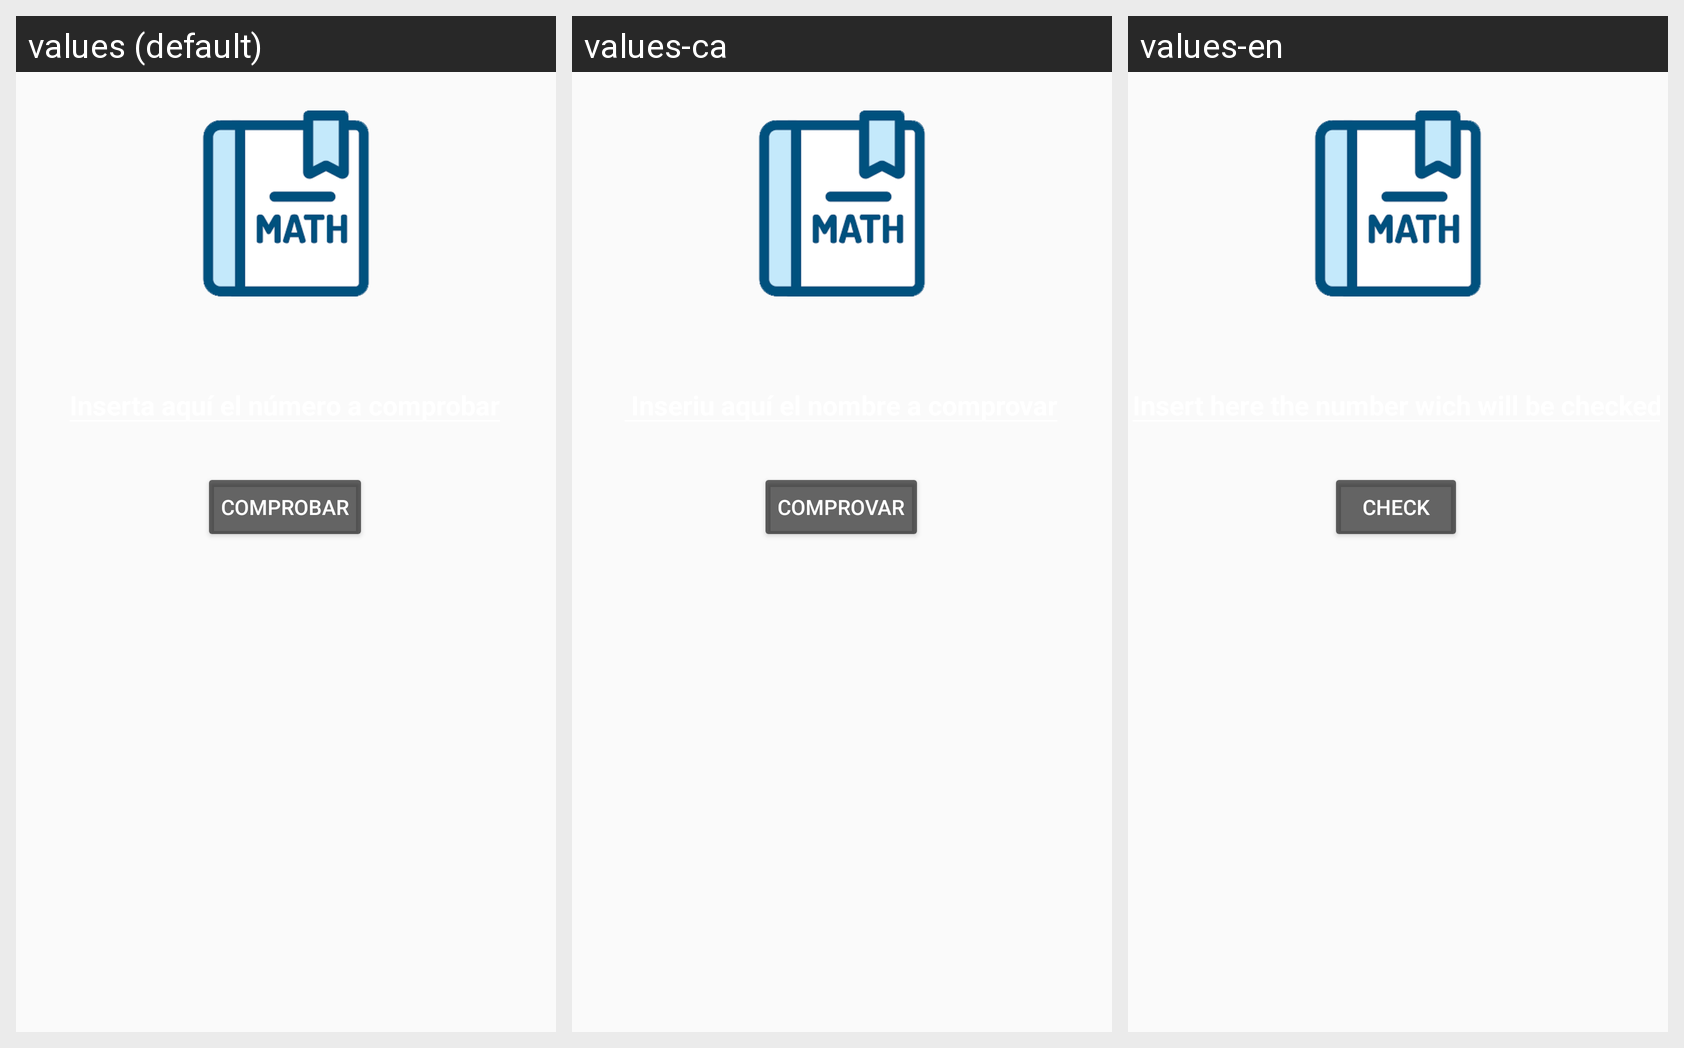

Locale-by-locale string values for the Android screen shown in this grid:
Android screen res/layout/activity_prime_numbers.xml rendered under 3 locales, left to right: values (default), values-ca, values-en. Device: Nexus 5 (rendered at 1080×1920; each locale shown at half size, 540×960, under a caption strip naming it); theme AppTheme.
Strings drawn on this screen, with the default value and each locale's value (text and hints the layout hard-codes appear in the picture but are not listed):

InsertPrimNum
  values: Inserta aquí el número a comprobar
  values-ca:  Inseriu aquí el nombre a comprovar
  values-en: Insert here the number wich will be checked

checkPrime
  values: Comprobar
  values-ca: Comprovar
  values-en: Check
